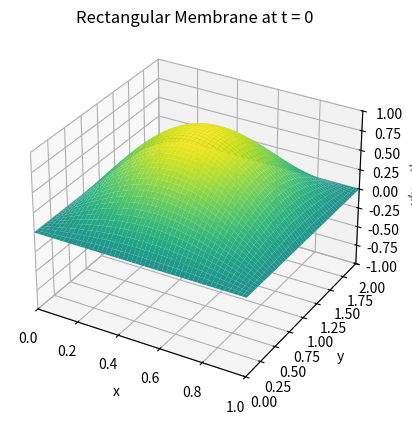
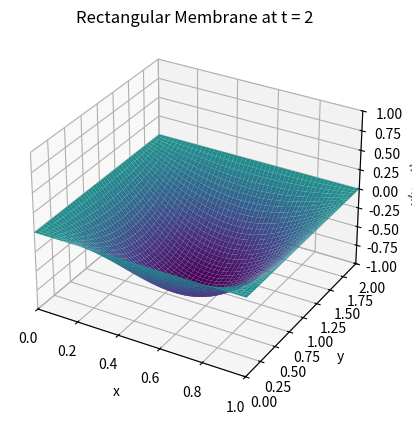
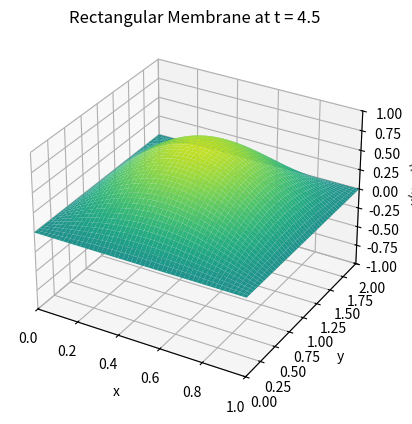

Reproduce these figures in Python, in order.
import matplotlib.pyplot as plt
import numpy as np
from mpl_toolkits.mplot3d import Axes3D


def Rmembrana2():
    a = 1
    b = 2
    c = np.pi
    snapshots = [0, 2, 4.5]  # Specific time points for snapshots
    x = np.linspace(0, a, 50)  # x grid
    y = np.linspace(0, b, 50)  # y grid
    X, Y = np.meshgrid(x, y)

    # Define the solution function
    def solution(x, y, t):
        z = 0
        for n in range(1, 31):  # Sum over n
            for m in range(1, 31):  # Sum over m
                lambda_nm = np.pi**2 * (n**2 / a**2 + m**2 / b**2)
                # Compute the coefficient Anm
                xx = np.linspace(0, a, 100)
                yy = np.linspace(0, b, 100)
                Anm = (
                    4
                    * np.trapz(
                        np.cos(np.pi / 2 + np.pi * xx / a) * np.sin(n * np.pi * xx / a),
                        xx,
                    )
                    * np.trapz(
                        np.cos(np.pi / 2 + np.pi * yy / b) * np.sin(m * np.pi * yy / b),
                        yy,
                    )
                    / (a * b)
                )
                z += (
                    Anm
                    * np.cos(c * np.sqrt(lambda_nm) * t)
                    * np.sin(n * np.pi * x / a)
                    * np.sin(m * np.pi * y / b)
                )
        return z

    # Save snapshots for specified time points
    for t in snapshots:
        Z = solution(X, Y, t)  # Compute the Z values for this time

        # Set up the figure
        fig = plt.figure()
        ax = fig.add_subplot(111, projection="3d")
        ax.plot_surface(X, Y, Z, cmap="viridis", vmin=-1, vmax=1)
        ax.set_xlim(0, a)
        ax.set_ylim(0, b)
        ax.set_zlim(-1, 1)
        ax.set_xlabel("x")
        ax.set_ylabel("y")
        ax.set_zlabel("u(x,y,t)")
        ax.set_title(f"Rectangular Membrane at t = {t}")

        # Save the snapshot
        plt.savefig(f"rectangular_membrane_2_t{t:.1f}.png")
        plt.close(fig)


Rmembrana2()
